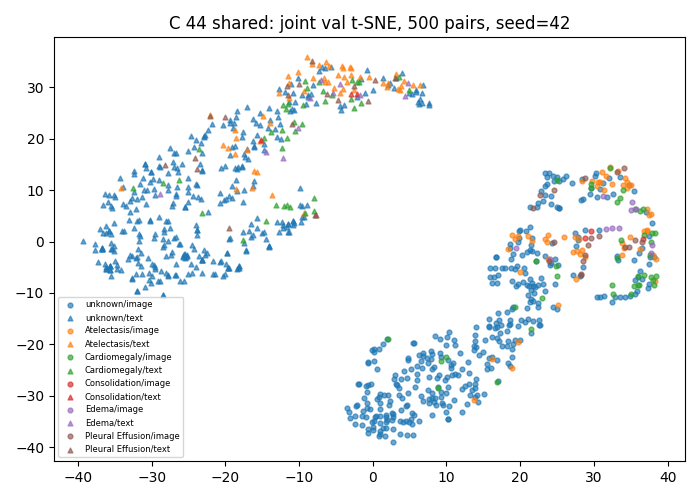

Data behind this chart, as committed beside it:
study_id, modality, x, y, first_known_positive_class
54463996, image, 18.86, -22.43, -1
50654210, image, 28.56, -3.775, 4
51091306, image, 13.88, -28.48, -1
50238983, image, 12.82, -31.64, -1
55502216, image, 27.46, 1.731, -1
53140416, image, 8.033, -29.55, -1
52768607, image, 18.68, -15.19, -1
52588506, image, 3.849, -32.81, -1
50234779, image, 24.24, -4.132, -1
53493063, image, 21.77, -11.57, -1
50188291, image, 38.1, -8.408, 1
53298708, image, 37.53, -4.421, -1
56164431, image, 0.1471, -23.16, -1
59729567, image, 34.87, -10.55, -1
53305998, image, 22.18, -3.876, -1
51504625, image, 35.16, 7.708, 3
50657117, image, 34.5, 11.65, 0
53637293, image, 21.02, -15, -1
52416806, image, 23.6, -0.1553, 0
50929718, image, 37.87, -0.6348, 3
50944240, image, 4.621, -31.77, -1
52231612, image, 27.78, 0.8158, -1
59447854, image, 23.33, -9.64, -1
56935382, image, 7.436, -28.89, -1
54105263, image, 28.19, 8.054, -1
50711316, image, 19.4, -8.736, -1
51122219, image, 20.39, -7.85, -1
53101623, image, 19.72, -16.52, -1
57639588, image, 17.55, -20.35, -1
56048922, image, -2.191, -31.76, -1
50588811, image, 18.89, -7.769, -1
54471191, image, 37.84, 3.581, -1
55351892, image, 4.62, -37.65, -1
50442260, image, 23.99, -3.36, 3
53789311, image, 17.17, -15.32, -1
50881381, image, 19.26, 0.4946, 0
52184063, image, 18.84, -20.91, -1
57972960, image, -1.347, -32.95, -1
51699413, image, 37.01, 5.738, -1
54578441, image, 12.94, -23.52, -1
50164147, image, 33.76, -2.564, 0
52524203, image, 20.96, -12.96, -1
59656845, image, -0.7686, -31.46, -1
52795577, image, 23.91, -3.875, 4
50284900, image, 19.68, -8.206, -1
50814392, image, 33.35, 2.544, 3
59555245, image, 10.62, -24.63, -1
53920553, image, 13.89, -30.3, -1
50251426, image, -2.04, -27.76, -1
56727055, image, 9.283, -30.23, -1
53457595, image, 2.098, -29.87, -1
55095694, image, 33.54, -10.81, -1
55616344, image, 15.94, -5.199, -1
51723581, image, 4.23, -25.12, -1
51477487, image, -2.252, -31.96, -1
55955751, image, 8.068, -21.86, -1
52400358, image, 3.733, -37.46, -1
51233470, image, 34.08, -1.19, 0
50229298, image, 10.05, -18.63, -1
55360294, image, 1.852, -36.31, -1
... 940 more rows
